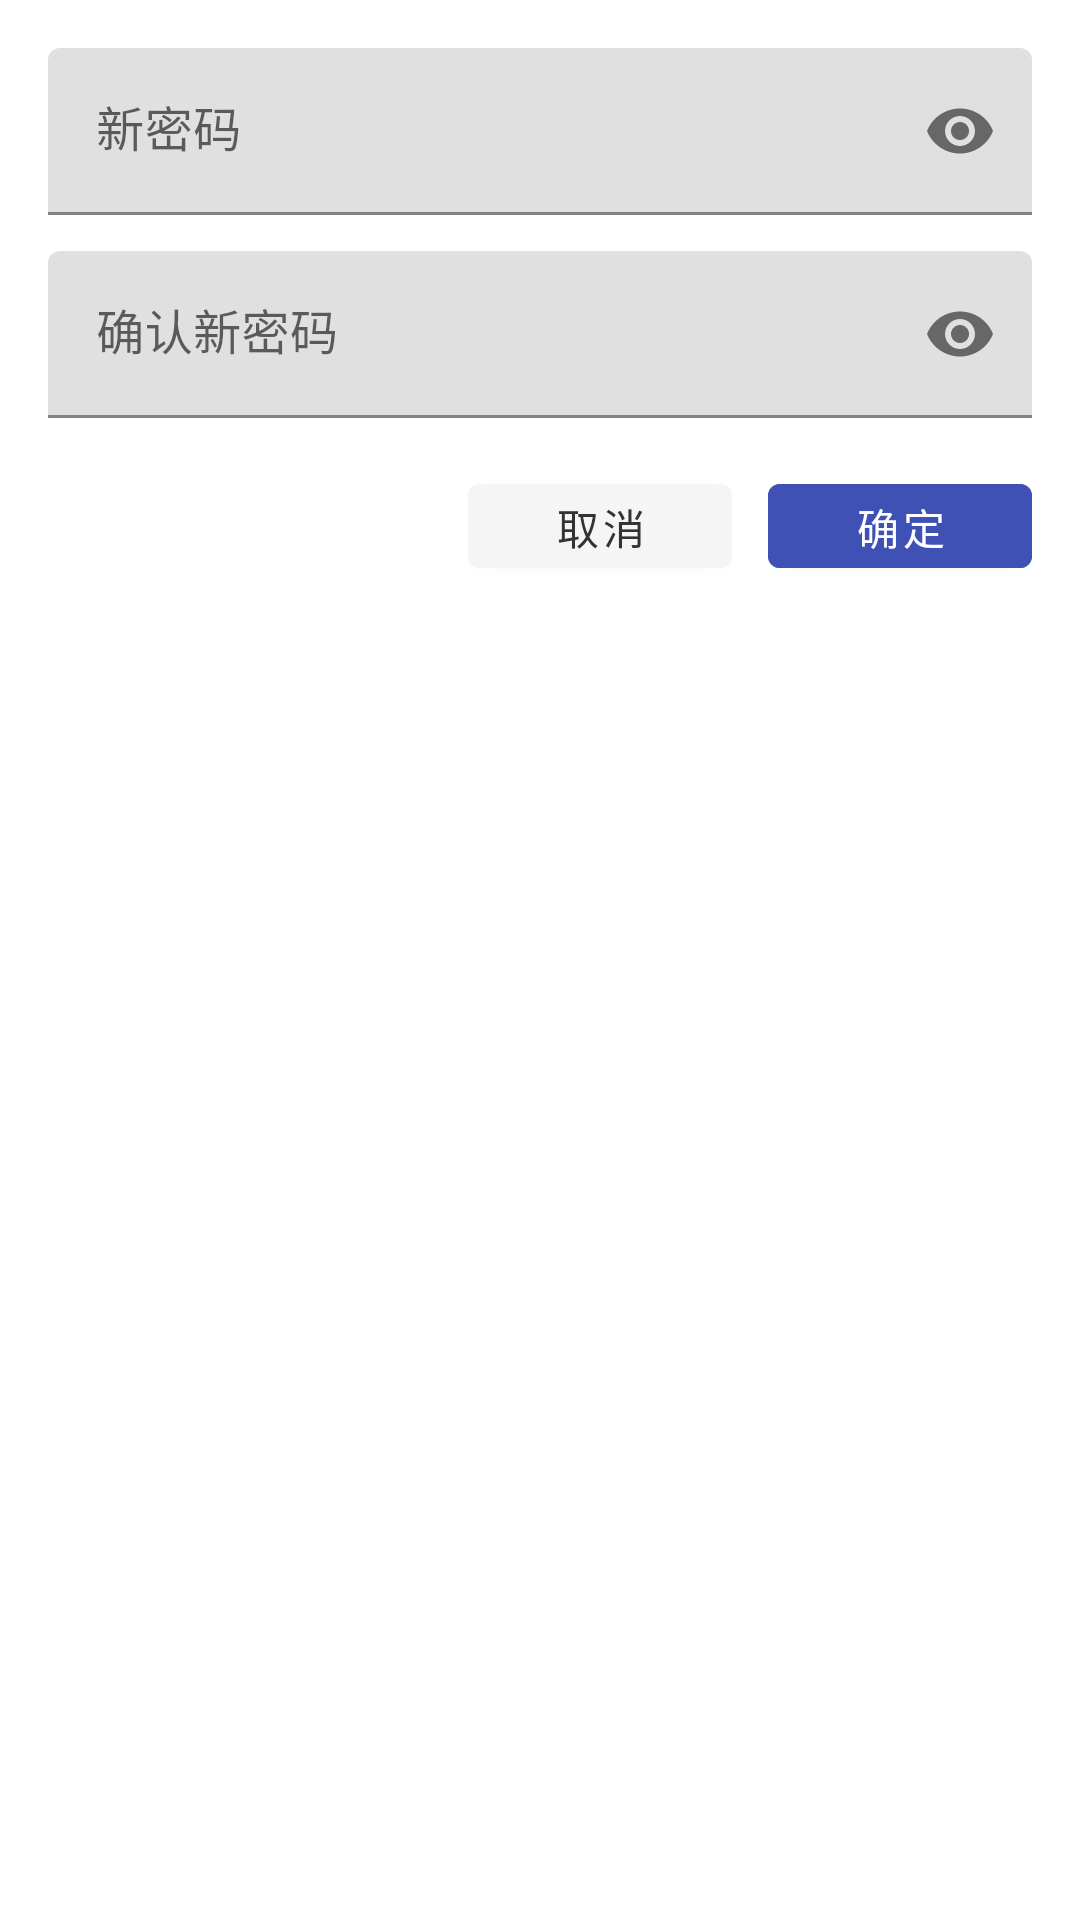

Here is an Android app screen rendered from its layout file. Give the layout XML and the strings, colors and styles it references.
<!-- AndroidManifest.xml: application theme Theme.BookBorrowApp -->
<!-- res/layout/dialog_reset_password.xml -->
<?xml version="1.0" encoding="utf-8"?>
<LinearLayout xmlns:android="http://schemas.android.com/apk/res/android"
    xmlns:app="http://schemas.android.com/apk/res-auto"
    android:layout_width="match_parent"
    android:layout_height="wrap_content"
    android:orientation="vertical"
    android:padding="16dp">

    <com.google.android.material.textfield.TextInputLayout
        android:layout_width="match_parent"
        android:layout_height="wrap_content"
        android:hint="新密码"
        android:layout_marginBottom="12dp"
        app:passwordToggleEnabled="true">

        <com.google.android.material.textfield.TextInputEditText
            android:id="@+id/et_new_password"
            android:layout_width="match_parent"
            android:layout_height="wrap_content"
            android:inputType="textPassword" />
    </com.google.android.material.textfield.TextInputLayout>

    <com.google.android.material.textfield.TextInputLayout
        android:layout_width="match_parent"
        android:layout_height="wrap_content"
        android:hint="确认新密码"
        android:layout_marginBottom="16dp"
        app:passwordToggleEnabled="true">

        <com.google.android.material.textfield.TextInputEditText
            android:id="@+id/et_confirm_password"
            android:layout_width="match_parent"
            android:layout_height="wrap_content"
            android:inputType="textPassword" />
    </com.google.android.material.textfield.TextInputLayout>

    <LinearLayout
        android:layout_width="match_parent"
        android:layout_height="wrap_content"
        android:orientation="horizontal"
        android:gravity="end">

        <Button
            android:id="@+id/btn_dialog_cancel"
            android:layout_width="wrap_content"
            android:layout_height="40dp"
            android:layout_marginEnd="12dp"
            android:text="取消"
            android:textSize="14sp"
            android:textColor="@color/gray_dark"
            android:backgroundTint="@color/gray_bg"
            android:paddingHorizontal="24dp" />

        <Button
            android:id="@+id/btn_dialog_confirm"
            android:layout_width="wrap_content"
            android:layout_height="40dp"
            android:text="确定"
            android:textSize="14sp"
            android:textColor="@color/white"
            android:backgroundTint="@color/colorPrimary"
            android:paddingHorizontal="24dp" />
    </LinearLayout>
</LinearLayout>
<!-- resources referenced by this layout -->
<resources>
  <color name="colorPrimary">#3F51B5</color>
  <color name="gray_bg">#F5F5F5</color>
  <color name="gray_dark">#333333</color>
  <color name="white">#FFFFFF</color>
  <style name="Theme.BookBorrowApp" parent="Theme.MaterialComponents.DayNight.DarkActionBar">
          
          <item name="colorPrimary">@color/colorPrimary</item>
          <item name="colorPrimaryVariant">@color/colorPrimaryDark</item>
          <item name="colorOnPrimary">@color/white</item>
          
          <item name="colorSecondary">@color/colorAccent</item>
          <item name="colorSecondaryVariant">@color/colorAccent</item>
          <item name="colorOnSecondary">@color/white</item>
          
          <item name="android:statusBarColor" tools:targetApi="l">?attr/colorPrimaryVariant</item>
          
          <item name="android:forceDarkAllowed" tools:targetApi="q">false</item>
      </style>
  <color name="colorPrimaryDark">#303F9F</color>
  <color name="colorAccent">#FF4081</color>
</resources>
